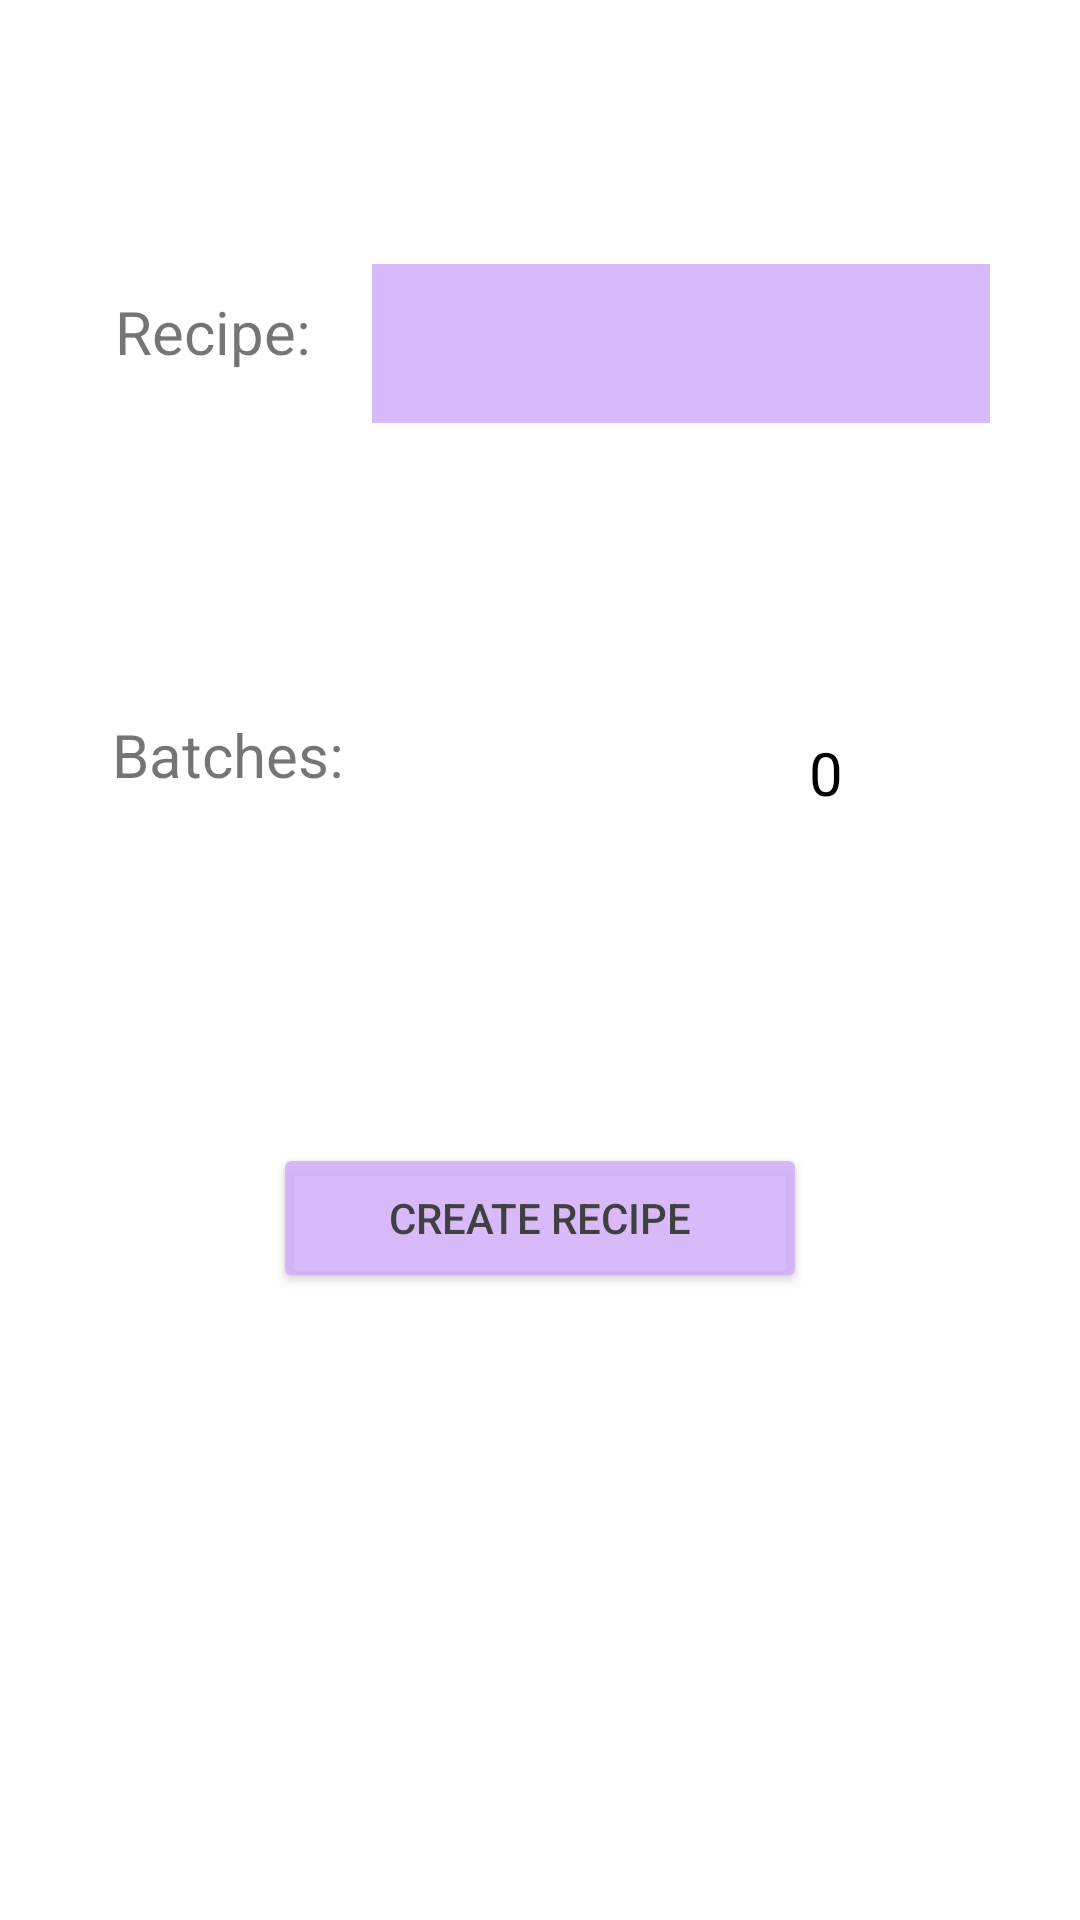

The Android layout XML behind this screen, and the referenced resources:
<!-- AndroidManifest.xml: application theme Theme.LilacKitchen -->
<!-- res/layout/fragment_other_recipes.xml -->
<?xml version="1.0" encoding="utf-8"?>
<RelativeLayout xmlns:android="http://schemas.android.com/apk/res/android"
    xmlns:app="http://schemas.android.com/apk/res-auto"
    xmlns:tools="http://schemas.android.com/tools"
    android:id="@+id/frameLayout"
    android:layout_width="match_parent"
    android:layout_height="match_parent"
    tools:context=".RecipesFragment">


    <Spinner
        android:id="@+id/spinnerFlavour"
        android:layout_width="206dp"
        android:layout_height="53dp"
        android:layout_alignParentTop="true"
        android:layout_alignParentEnd="true"
        android:layout_marginTop="88dp"
        android:layout_marginEnd="30dp"
        android:background="@color/purple_200"
        android:spinnerMode="dropdown"
        tools:ignore="SpeakableTextPresentCheck" />

    <TextView
        android:id="@+id/itemQuanEt"
        android:layout_width="115dp"
        android:layout_height="wrap_content"
        android:layout_alignParentStart="true"
        android:layout_alignParentTop="true"
        android:layout_centerHorizontal="true"
        android:layout_marginStart="218dp"
        android:layout_marginTop="244dp"
        android:minEms="1"
        android:text="@string/Default0"
        android:textAlignment="center"
        android:textAllCaps="false"
        android:textColor="@android:color/black"
        android:textSize="20sp" />

    <Button
        android:id="@+id/removeBtn"
        android:layout_width="48dp"
        android:layout_height="48dp"
        android:layout_alignParentTop="true"
        android:layout_alignParentEnd="true"
        android:layout_centerHorizontal="true"
        android:layout_marginTop="236dp"
        android:layout_marginEnd="178dp"
        android:background="@drawable/custom_btn_remove"
        android:backgroundTint="@color/purple_200"
        tools:ignore="SpeakableTextPresentCheck" />

    <Button
        android:id="@+id/addBtn"
        android:layout_width="48dp"
        android:layout_height="48dp"
        android:layout_alignParentStart="true"
        android:layout_alignParentTop="true"
        android:layout_marginStart="322dp"
        android:layout_marginTop="236dp"
        android:background="@drawable/custom_btn_add"
        android:backgroundTint="@color/purple_200"
        tools:ignore="SpeakableTextPresentCheck" />

    <TextView
        android:id="@+id/cakeText"
        android:layout_width="104dp"
        android:layout_height="40dp"
        android:layout_marginStart="19dp"
        android:layout_marginTop="97dp"
        android:text="@string/Recipe"
        android:textAlignment="center"
        android:textSize="20sp" />

    <TextView
        android:id="@+id/BatchText"
        android:layout_width="104dp"
        android:layout_height="40dp"
        android:layout_alignParentStart="true"
        android:layout_alignParentTop="true"
        android:layout_marginStart="24dp"
        android:layout_marginTop="238dp"
        android:text="@string/Batch"
        android:textAlignment="center"
        android:textSize="20sp" />

    <Button
        android:id="@+id/btnCreate"
        android:layout_width="178dp"
        android:layout_height="50dp"
        android:layout_centerHorizontal="true"
        android:layout_marginStart="99dp"
        android:layout_marginTop="381dp"
        android:backgroundTint="@color/purple_200"
        android:text="@string/Create"
        android:textColor="@color/text" />

</RelativeLayout>
<!-- resources referenced by this layout -->
<resources>
  <color name="purple_200">#D8D1AEFB</color>
  <color name="text">#404040</color>
  <string name="Batch">Batches:</string>
  <string name="Create">Create Recipe</string>
  <string name="Default0">0</string>
  <string name="Recipe">Recipe:</string>
  <style name="Theme.LilacKitchen" parent="Theme.MaterialComponents.DayNight.NoActionBar">
          
          <item name="colorPrimary">@color/purple_500</item>
          <item name="colorPrimaryVariant">@color/purple_700</item>
          <item name="colorOnPrimary">@color/white</item>
          
          <item name="colorSecondary">@color/teal_200</item>
          <item name="colorSecondaryVariant">@color/teal_700</item>
          <item name="colorOnSecondary">@color/black</item>
          
          <item name="android:statusBarColor">?attr/colorPrimaryVariant</item>
          
      </style>
  <color name="purple_500">#FF6200EE</color>
  <color name="purple_700">#FF3700B3</color>
  <color name="white">#FFFFFFFF</color>
  <color name="teal_200">#FF03DAC5</color>
  <color name="teal_700">#FF018786</color>
  <color name="black">#FF000000</color>
</resources>
